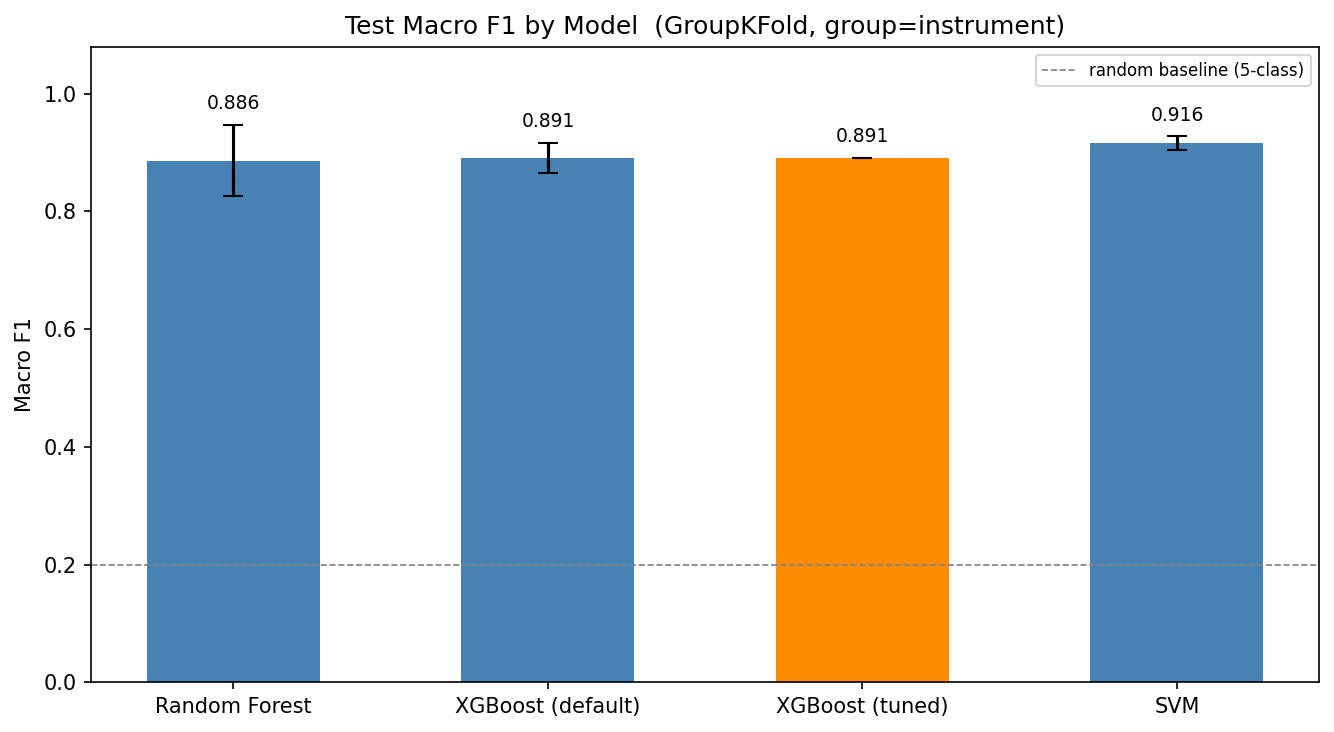

Source data for this figure (header and first rows):
Model, Test F1, Std, Train F1
Random Forest, 0.8862, 0.0601, 1.0
XGBoost (default), 0.8912, 0.0256, 1.0
XGBoost (tuned), 0.8914, 0.0, 
SVM, 0.9159, 0.0113, 1.0
